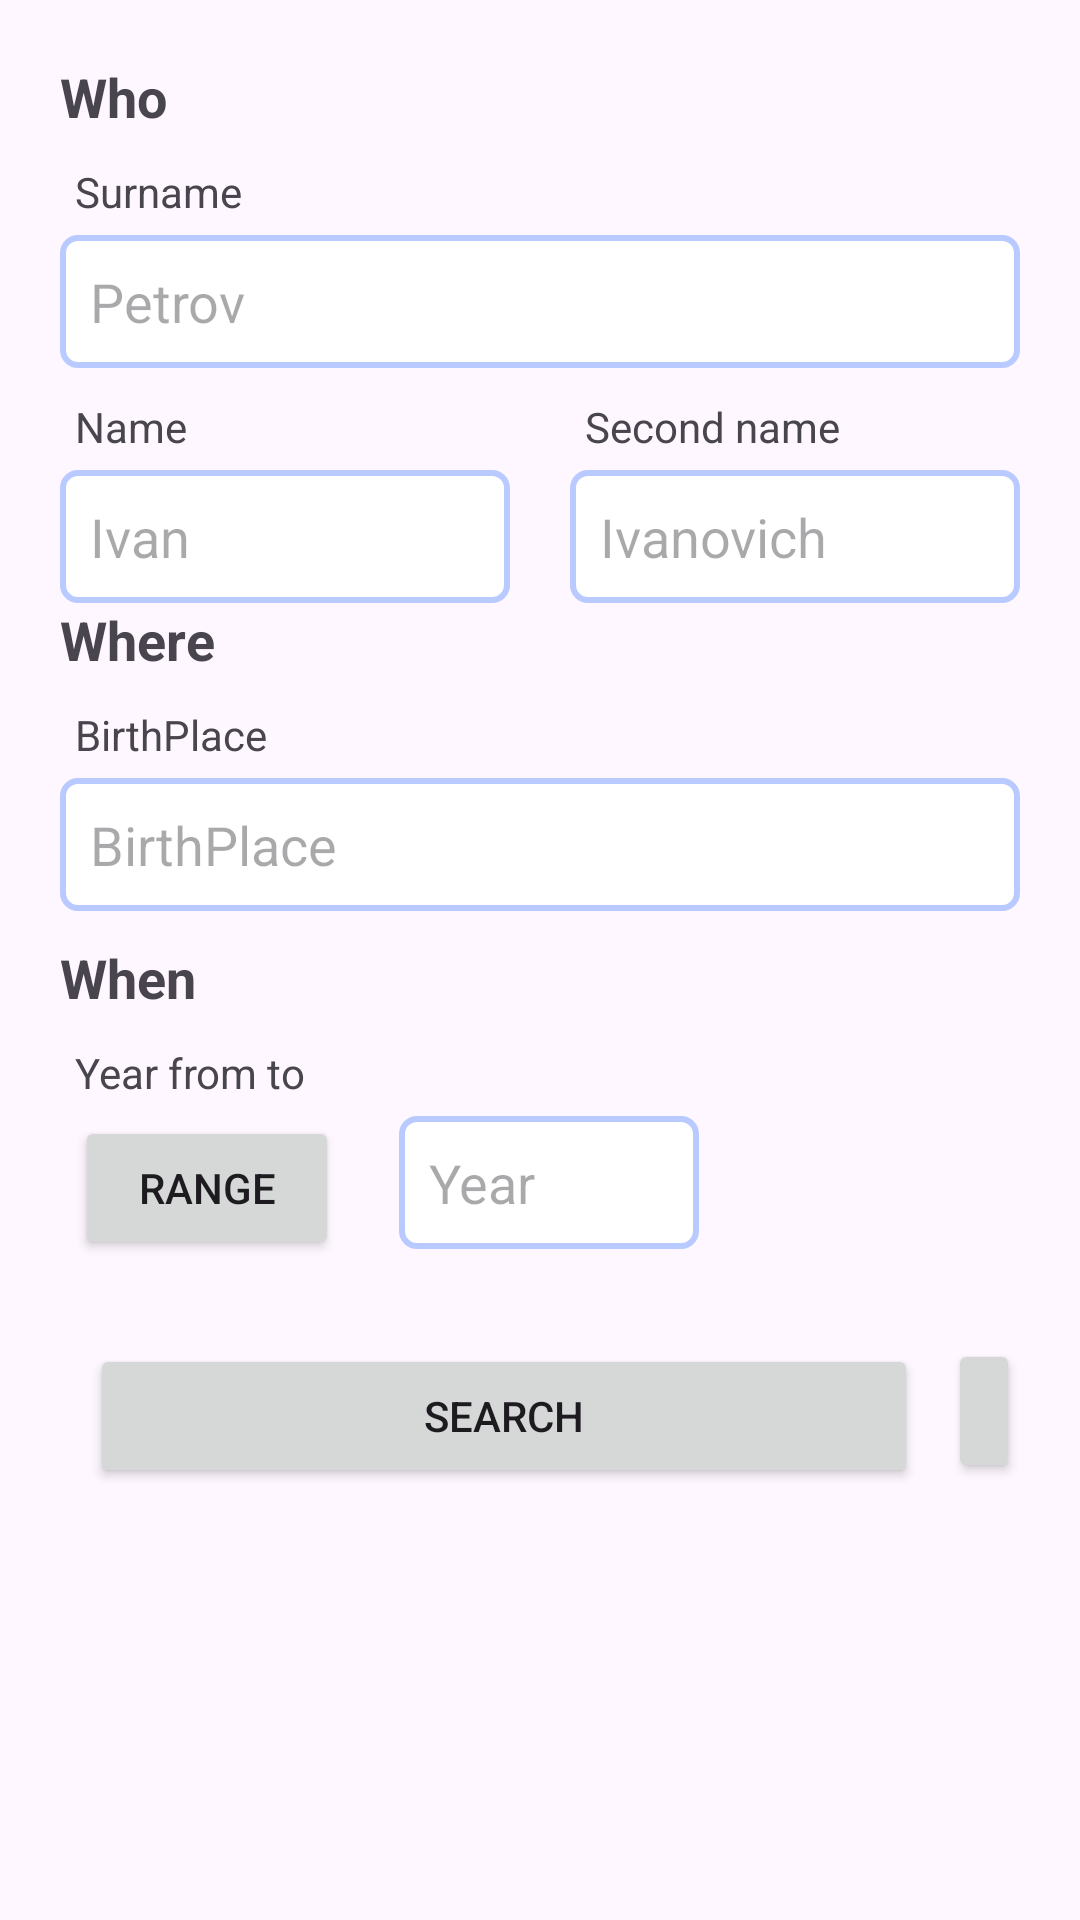

The Android layout XML behind this screen, and the referenced resources:
<!-- AndroidManifest.xml: application theme Theme.MyApp -->
<!-- res/layout/fragment_search.xml -->
<?xml version="1.0" encoding="utf-8"?>
<LinearLayout xmlns:android="http://schemas.android.com/apk/res/android"
    xmlns:app="http://schemas.android.com/apk/res-auto"
    xmlns:tools="http://schemas.android.com/tools"
    android:layout_width="match_parent"
    android:layout_height="match_parent"
    android:orientation="vertical"
    android:paddingLeft="20dp"
    android:paddingTop="20dp"
    tools:viewBindingIgnore="false">

    <FrameLayout
        style="?attr/bottomSheetStyle"
        android:layout_width="wrap_content"
        android:layout_height="wrap_content"
        android:layout_marginRight="20dp"
        android:orientation="horizontal"
        app:layout_behavior="com.google.android.material.bottomsheet.BottomSheetBehavior">

        <TextView
            android:layout_width="wrap_content"
            android:layout_height="wrap_content"
            android:layout_marginBottom="10dp"
            android:drawablePadding="5dp"
            android:text="@string/who"
            android:textSize="18sp"
            android:textStyle="bold" />

        <ProgressBar
            android:id="@+id/alert_add_exam_progress"
            android:layout_width="25dp"
            android:layout_height="25dp"
            android:layout_marginLeft="10dp"
            android:padding="3dp"
            android:visibility="gone" />
    </FrameLayout>

    <TextView
        android:layout_width="match_parent"
        android:layout_height="wrap_content"
        android:layout_marginLeft="5dp"
        android:layout_marginRight="20dp"
        android:layout_marginBottom="5dp"
        android:text="@string/surname" />

    <EditText
        android:id="@+id/editSurname_card"
        android:layout_width="match_parent"
        android:layout_height="wrap_content"
        android:layout_marginEnd="20dp"
        android:layout_marginBottom="10dp"
        android:background="@drawable/edit_text_box"
        android:hint="@string/Petrov"
        android:minWidth="180dp"
        android:padding="10dp"
        android:text="" />

    <LinearLayout
        android:layout_width="match_parent"
        android:layout_height="wrap_content"
        android:orientation="horizontal">

        <LinearLayout
            android:layout_width="wrap_content"
            android:layout_height="wrap_content"
            android:layout_weight="1"
            android:orientation="vertical">

            <TextView
                android:layout_width="match_parent"
                android:layout_height="wrap_content"
                android:layout_marginStart="5dp"
                android:layout_marginBottom="5dp"
                android:text="@string/name" />

            <EditText
                android:id="@+id/editName_card"
                android:layout_width="match_parent"
                android:layout_height="wrap_content"
                android:layout_marginEnd="20dp"
                android:background="@drawable/edit_text_box"
                android:drawablePadding="10dp"
                android:hint="@string/Ivan"
                android:minWidth="180dp"
                android:padding="10dp"
                android:text="" />
        </LinearLayout>

        <LinearLayout
            android:layout_width="wrap_content"
            android:layout_height="wrap_content"
            android:layout_weight="1"
            android:orientation="vertical">

            <TextView
                android:layout_width="match_parent"
                android:layout_height="wrap_content"
                android:layout_marginStart="5dp"
                android:layout_marginEnd="20dp"
                android:layout_marginBottom="5dp"
                android:text="@string/second_name" />

            <EditText
                android:id="@+id/editSecondName"
                android:layout_width="match_parent"
                android:layout_height="wrap_content"
                android:layout_marginEnd="20dp"
                android:background="@drawable/edit_text_box"
                android:drawablePadding="10dp"
                android:drawableTint="@color/colorText"
                android:hint="@string/ivanovich"
                android:minWidth="180dp"
                android:padding="10dp" />
        </LinearLayout>
    </LinearLayout>

    <TextView
        android:layout_width="wrap_content"
        android:layout_height="wrap_content"
        android:layout_marginBottom="10dp"
        android:drawablePadding="5dp"
        android:text="@string/where"
        android:textSize="18sp"
        android:textStyle="bold" />

    <TextView
        android:layout_width="match_parent"
        android:layout_height="wrap_content"
        android:layout_marginStart="5dp"
        android:layout_marginEnd="20dp"
        android:layout_marginBottom="5dp"
        android:text="@string/birthPlace" />

    <EditText
        android:id="@+id/editBirthPlace_card"
        android:layout_width="match_parent"
        android:layout_height="wrap_content"
        android:layout_marginEnd="20dp"
        android:layout_marginBottom="10dp"
        android:background="@drawable/edit_text_box"
        android:hint="@string/birthPlace"
        android:minWidth="180dp"
        android:padding="10dp"
        android:text="" />

    <TextView
        android:layout_width="wrap_content"
        android:layout_height="wrap_content"
        android:layout_marginBottom="10dp"
        android:drawablePadding="5dp"
        android:drawableTint="@color/colorPrimary"
        android:text="@string/when"
        android:textSize="18sp"
        android:textStyle="bold" />

    <TextView
        android:layout_width="match_parent"
        android:layout_height="wrap_content"
        android:layout_marginStart="5dp"
        android:layout_marginEnd="20dp"
        android:layout_marginBottom="5dp"
        android:text="@string/birthYear" />

    <LinearLayout
        android:layout_width="wrap_content"
        android:layout_height="wrap_content">

        <Button
            android:id="@+id/range"
            android:layout_width="wrap_content"
            android:layout_height="wrap_content"
            android:layout_marginStart="5dp"
            android:layout_marginEnd="20dp"
            android:layout_marginBottom="5dp"
            android:text="@string/range" />

        <ViewSwitcher
            android:id="@+id/searchSwitcher"
            android:layout_width="259dp"
            android:layout_height="wrap_content">

            <EditText
                android:id="@+id/editBirthDate"
                android:layout_width="100dp"
                android:layout_height="wrap_content"
                android:layout_marginEnd="20dp"
                android:layout_marginBottom="10dp"
                android:background="@drawable/edit_text_box"
                android:hint="@string/year"
                android:inputType="number"
                android:minWidth="180dp"
                android:padding="10dp"
                android:text="" />


            <LinearLayout
                android:id="@+id/rangeLayout"
                android:layout_width="match_parent"
                android:layout_height="wrap_content"
                android:orientation="horizontal">

                <EditText
                    android:id="@+id/editBirthYearFirst"
                    android:layout_width="100dp"
                    android:layout_height="wrap_content"
                    android:layout_marginEnd="20dp"
                    android:layout_marginBottom="10dp"
                    android:background="@drawable/edit_text_box"
                    android:hint="@string/year"
                    android:inputType="number"
                    android:minWidth="180dp"
                    android:padding="10dp"
                    android:text="" />

                <EditText
                    android:id="@+id/editBirthYearSecond"
                    android:layout_width="100dp"
                    android:layout_height="wrap_content"
                    android:layout_marginEnd="20dp"
                    android:layout_marginBottom="10dp"
                    android:background="@drawable/edit_text_box"
                    android:hint="@string/year"
                    android:inputType="number"
                    android:minWidth="180dp"
                    android:padding="10dp"
                    android:text="" />
            </LinearLayout>
        </ViewSwitcher>
    </LinearLayout>

    <LinearLayout
        android:layout_width="match_parent"
        android:layout_height="wrap_content"
        android:orientation="horizontal">

        <Button
            android:id="@+id/editAdd_card"
            android:layout_width="276dp"
            android:layout_height="wrap_content"
            android:layout_marginVertical="20dp"
            android:layout_marginStart="10dp"
            android:text="@string/search" />

        <Button
            android:id="@+id/editDelete_card"
            android:layout_width="wrap_content"
            android:layout_height="wrap_content"
            android:layout_marginVertical="20dp"
            android:layout_marginStart="10dp"
            android:layout_marginEnd="20dp"
            android:text="x"
            android:textSize="18dp" />
    </LinearLayout>

</LinearLayout>
<!-- resources referenced by this layout -->
<resources>
  <color name="colorText">#515f85</color>
  <!-- drawable edit_text_box (drawable) -->
  <?xml version="1.0" encoding="utf-8"?>
  <shape xmlns:android="http://schemas.android.com/apk/res/android"
      android:shape="rectangle">
      <solid android:color="@color/white"/>
      <corners android:radius="5dp"/>
      <stroke
          android:color="@color/colorPrimarySuperLight"
          android:width="2dp"
          />
  
  </shape>
  <string name="Ivan">Ivan</string>
  <string name="Petrov">Petrov</string>
  <string name="birthPlace">BirthPlace</string>
  <string name="birthYear">Year from to</string>
  <string name="ivanovich">Ivanovich</string>
  <string name="name">Name</string>
  <string name="range">Range</string>
  <string name="search">Search</string>
  <string name="second_name">Second name</string>
  <string name="surname">Surname</string>
  <string name="when">When</string>
  <string name="where">Where</string>
  <string name="who">Who</string>
  <string name="year">Year</string>
  <style name="Theme.MyApp" parent="Theme.Material3.DayNight.NoActionBar">
          
          <item name="colorPrimary">@color/purple_500</item>
          <item name="colorPrimaryVariant">@color/purple_700</item>
          <item name="colorOnPrimary">@color/white</item>
          <item name="android:datePickerDialogTheme">@style/AppTheme.DatePickerDialog</item>
  
          
          <item name="colorSecondary">@color/teal_200</item>
          <item name="colorSecondaryVariant">@color/teal_700</item>
          <item name="colorOnSecondary">@color/black</item>
          
          
          <item name="android:statusBarColor">?attr/colorPrimaryVariant</item>
          <item name="windowNoTitle">true</item>
          
      </style>
  <color name="white">#FFFFFFFF</color>
  <color name="colorPrimarySuperLight">#b8caff</color>
  <color name="purple_500">#3443A1</color>
  <color name="purple_700">#242F7A</color>
  <style name="AppTheme.DatePickerDialog" parent="Theme.MaterialComponents.DayNight.Dialog">
          <item name="android:colorAccent">@color/purple_500</item>
          <item name="android:colorControlActivated">@color/purple_200</item>
          <item name="android:buttonBarPositiveButtonStyle">@style/AppTheme.Alert.Button.Positive</item>
          <item name="android:buttonBarNegativeButtonStyle">@style/AppTheme.Alert.Button.Negative</item>
          <item name="android:buttonBarNeutralButtonStyle">@style/AppTheme.Alert.Button.Neutral</item>
      </style>
  <color name="teal_200">#FF03DAC5</color>
  <color name="teal_700">#FF018786</color>
  <color name="black">#FF000000</color>
  <color name="purple_200">#3358A3</color>
  <style name="AppTheme.Alert.Button.Positive" parent="Widget.MaterialComponents.Button.TextButton">
          <item name="android:textColor">@color/purple_500</item>
      </style>
  <style name="AppTheme.Alert.Button.Negative" parent="Widget.MaterialComponents.Button.TextButton">
          <item name="android:textColor">@color/purple_200</item>
      </style>
  <style name="AppTheme.Alert.Button.Neutral" parent="Widget.MaterialComponents.Button.TextButton">
          <item name="android:textColor">@color/purple_500</item>
      </style>
  <!-- not gathered from this repository: default colours our renderer supplied (Android Studio template values) -->
  <color name="colorPrimary">#FF6200EE</color>
</resources>
